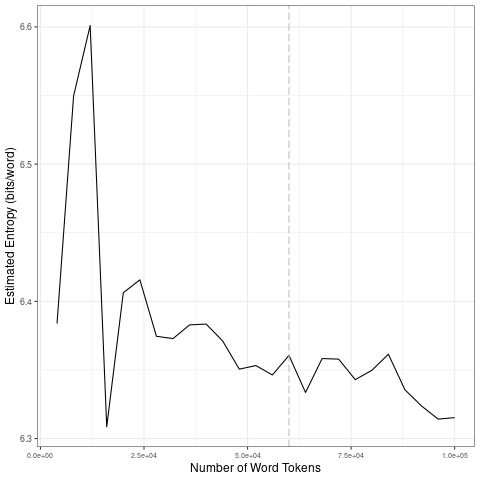

Source data for this figure (header and first rows):
file, entropy.Corpus.Size, entropy.Entropy, sd.Corpus.Size, sd.SD
data/2021_by_en/2021-09-14_tokens_1-gram…, 4000, 6.384, 20000, 0.1215
data/2021_by_en/2021-09-14_tokens_1-gram…, 8000, 6.55, 40000, 0.01735
data/2021_by_en/2021-09-14_tokens_1-gram…, 12000, 6.601, 60000, 0.009725
data/2021_by_en/2021-09-14_tokens_1-gram…, 16000, 6.309, 80000, 0.01048
data/2021_by_en/2021-09-14_tokens_1-gram…, 20000, 6.406, 1e+05, 0.01954
data/2021_by_en/2021-09-14_tokens_1-gram…, 24000, 6.416, 20000, 0.1215
data/2021_by_en/2021-09-14_tokens_1-gram…, 28000, 6.375, 40000, 0.01735
data/2021_by_en/2021-09-14_tokens_1-gram…, 32000, 6.373, 60000, 0.009725
data/2021_by_en/2021-09-14_tokens_1-gram…, 36000, 6.383, 80000, 0.01048
data/2021_by_en/2021-09-14_tokens_1-gram…, 40000, 6.383, 1e+05, 0.01954
data/2021_by_en/2021-09-14_tokens_1-gram…, 44000, 6.371, 20000, 0.1215
data/2021_by_en/2021-09-14_tokens_1-gram…, 48000, 6.351, 40000, 0.01735
data/2021_by_en/2021-09-14_tokens_1-gram…, 52000, 6.353, 60000, 0.009725
data/2021_by_en/2021-09-14_tokens_1-gram…, 56000, 6.346, 80000, 0.01048
data/2021_by_en/2021-09-14_tokens_1-gram…, 60000, 6.361, 1e+05, 0.01954
data/2021_by_en/2021-09-14_tokens_1-gram…, 64000, 6.334, 20000, 0.1215
data/2021_by_en/2021-09-14_tokens_1-gram…, 68000, 6.358, 40000, 0.01735
data/2021_by_en/2021-09-14_tokens_1-gram…, 72000, 6.358, 60000, 0.009725
data/2021_by_en/2021-09-14_tokens_1-gram…, 76000, 6.343, 80000, 0.01048
data/2021_by_en/2021-09-14_tokens_1-gram…, 80000, 6.35, 1e+05, 0.01954
data/2021_by_en/2021-09-14_tokens_1-gram…, 84000, 6.361, 20000, 0.1215
data/2021_by_en/2021-09-14_tokens_1-gram…, 88000, 6.336, 40000, 0.01735
data/2021_by_en/2021-09-14_tokens_1-gram…, 92000, 6.324, 60000, 0.009725
data/2021_by_en/2021-09-14_tokens_1-gram…, 96000, 6.314, 80000, 0.01048
data/2021_by_en/2021-09-14_tokens_1-gram…, 1e+05, 6.315, 1e+05, 0.01954
